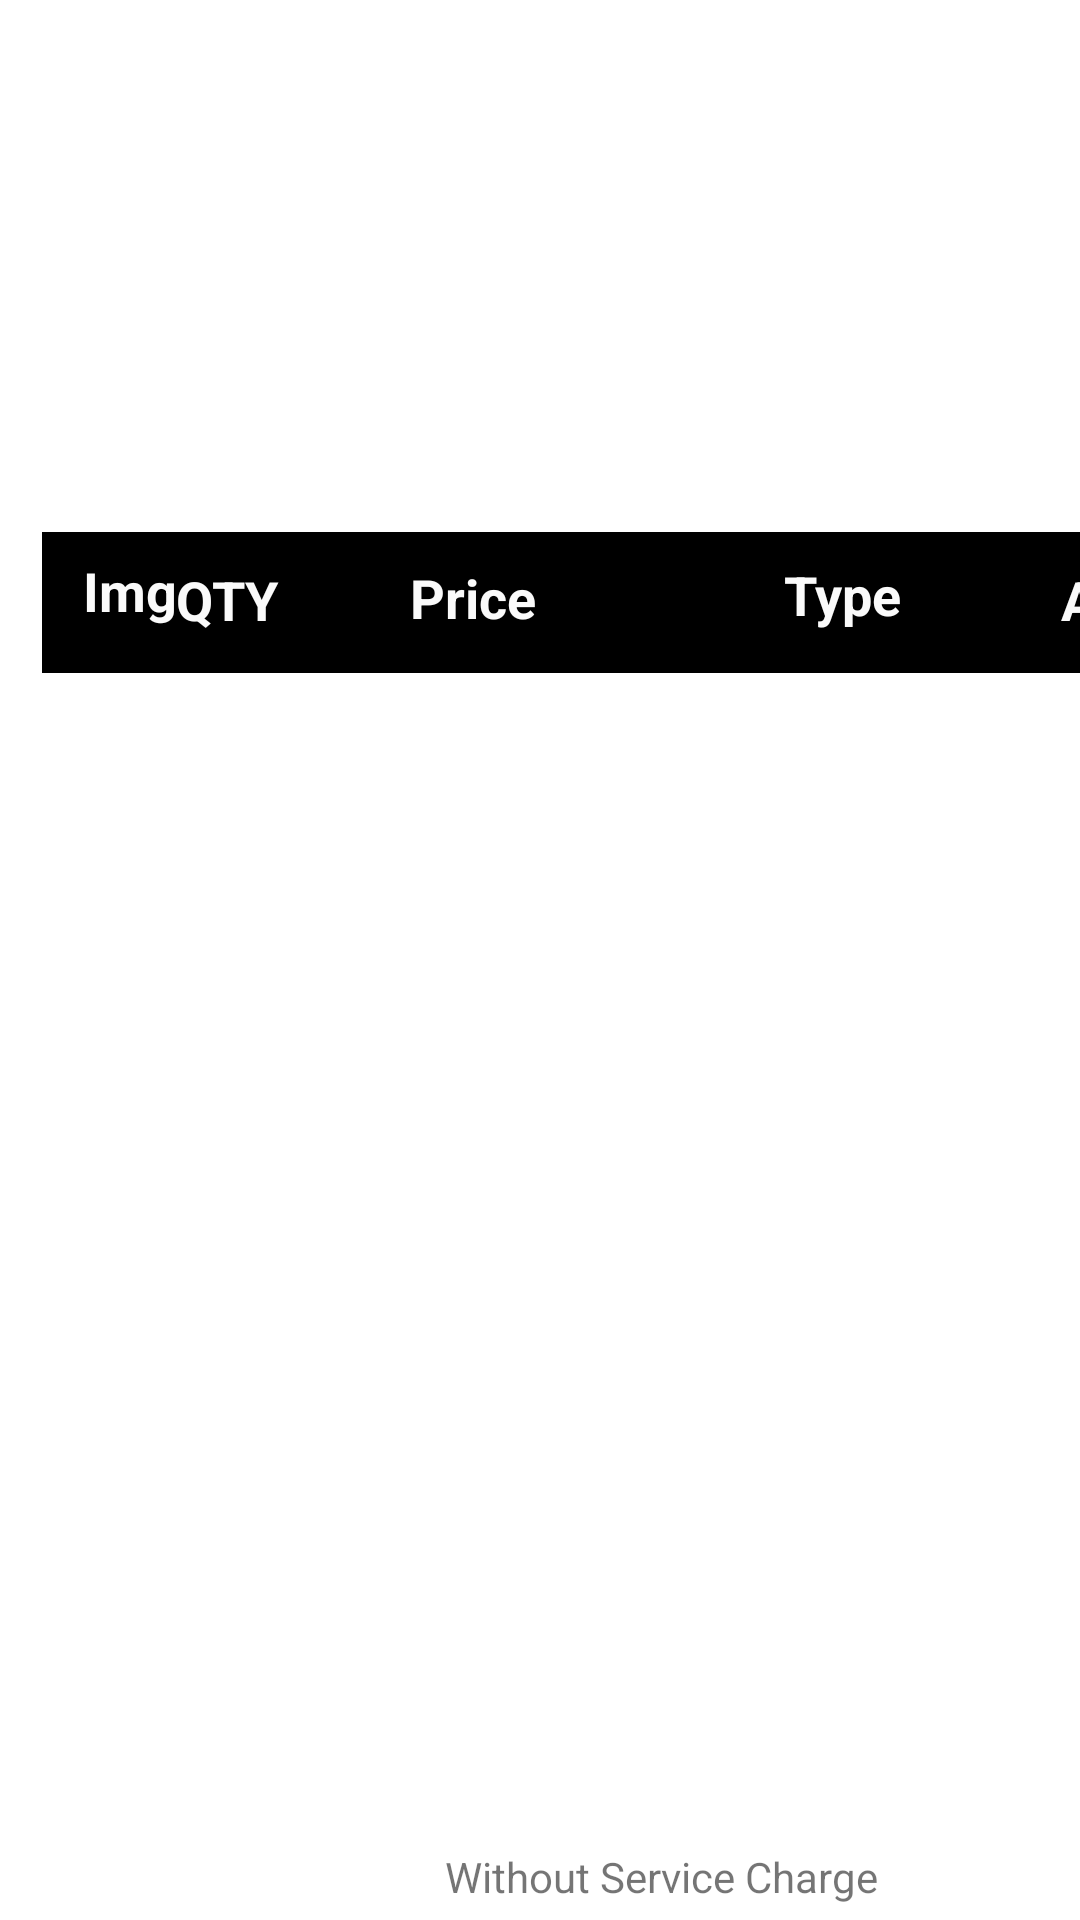

Reconstruct the res/layout file that produces this screen, plus the resources it refers to.
<!-- AndroidManifest.xml: application theme AppTheme -->
<!-- res/layout/activity_cart.xml -->
<?xml version="1.0" encoding="utf-8"?>
<android.support.constraint.ConstraintLayout xmlns:android="http://schemas.android.com/apk/res/android"
    xmlns:app="http://schemas.android.com/apk/res-auto"
    xmlns:tools="http://schemas.android.com/tools"
    android:layout_width="match_parent"
    android:layout_height="match_parent"
    android:background="@android:color/white"
    tools:context=".CartActivity">

    <android.support.v7.widget.RecyclerView
        android:id="@+id/cartRV"
        android:layout_width="719dp"
        android:layout_height="339dp"
        android:layout_marginStart="15dp"
        android:layout_marginEnd="28dp"
        android:layout_marginBottom="51dp"
        android:background="@android:color/white"
        android:backgroundTint="@android:color/white"
        app:layout_constraintBottom_toBottomOf="parent"
        app:layout_constraintEnd_toEndOf="parent"
        app:layout_constraintHorizontal_bias="0.0"
        app:layout_constraintStart_toStartOf="parent"
        app:layout_constraintTop_toTopOf="parent"
        app:layout_constraintVertical_bias="0.897">

    </android.support.v7.widget.RecyclerView>

    <TextView
        android:id="@+id/textView14"
        android:layout_width="716dp"
        android:layout_height="47dp"
        android:layout_marginStart="14dp"
        android:layout_marginEnd="243dp"
        android:background="@android:color/black"
        app:layout_constraintBottom_toTopOf="@+id/cartRV"
        app:layout_constraintEnd_toEndOf="parent"
        app:layout_constraintHorizontal_bias="0.0"
        app:layout_constraintStart_toStartOf="parent" />

    <TextView
        android:id="@+id/textView4"
        android:layout_width="71dp"
        android:layout_height="35dp"
        android:layout_marginStart="8dp"
        android:layout_marginTop="63dp"
        android:layout_marginBottom="10dp"
        android:gravity="center_vertical"
        android:text="Img"
        android:textAlignment="center"
        android:textColor="@color/colorAccent"
        android:textSize="18sp"
        android:textStyle="bold"
        app:layout_constraintBottom_toTopOf="@+id/cartRV"
        app:layout_constraintStart_toStartOf="parent"
        app:layout_constraintTop_toTopOf="parent"
        app:layout_constraintVertical_bias="1.0" />

    <TextView
        android:id="@+id/textView5"
        android:layout_width="279dp"
        android:layout_height="34dp"
        android:layout_marginTop="63dp"
        android:layout_marginBottom="8dp"
        android:gravity="center_vertical"
        android:text="Item Name"
        android:textAlignment="center"
        android:textColor="@color/colorAccent"
        android:textSize="18sp"
        android:textStyle="bold"
        app:layout_constraintBottom_toTopOf="@+id/cartRV"
        app:layout_constraintEnd_toStartOf="@+id/textView6"
        app:layout_constraintStart_toEndOf="@+id/textView4"
        app:layout_constraintTop_toTopOf="parent"
        app:layout_constraintVertical_bias="1.0" />

    <TextView
        android:id="@+id/textView6"
        android:layout_width="50dp"
        android:layout_height="35dp"
        android:layout_marginTop="63dp"
        android:layout_marginBottom="7dp"
        android:gravity="center_vertical"
        android:text="QTY"
        android:textAlignment="center"
        android:textColor="@color/colorAccent"
        android:textSize="18sp"
        android:textStyle="bold"
        app:layout_constraintBottom_toTopOf="@+id/cartRV"
        app:layout_constraintEnd_toStartOf="@+id/textView10"
        app:layout_constraintStart_toEndOf="@+id/textView5"
        app:layout_constraintTop_toTopOf="parent"
        app:layout_constraintVertical_bias="1.0" />

    <TextView
        android:id="@+id/textView10"
        android:layout_width="114dp"
        android:layout_height="34dp"
        android:layout_marginBottom="8dp"
        android:gravity="center_vertical"
        android:text="Price"
        android:textAlignment="center"
        android:textColor="@color/colorAccent"
        android:textSize="18sp"
        android:textStyle="bold"
        app:layout_constraintBottom_toTopOf="@+id/cartRV"
        app:layout_constraintEnd_toStartOf="@+id/textView11"
        app:layout_constraintStart_toEndOf="@+id/textView6" />

    <TextView
        android:id="@+id/textView11"
        android:layout_width="132dp"
        android:layout_height="32dp"
        android:layout_marginTop="63dp"
        android:layout_marginBottom="10dp"
        android:gravity="center_vertical"
        android:text="Type"
        android:textAlignment="center"
        android:textColor="@color/colorAccent"
        android:textSize="18sp"
        android:textStyle="bold"
        app:layout_constraintBottom_toTopOf="@+id/cartRV"
        app:layout_constraintEnd_toStartOf="@+id/textView12"
        app:layout_constraintStart_toEndOf="@+id/textView10"
        app:layout_constraintTop_toTopOf="parent"
        app:layout_constraintVertical_bias="1.0" />

    <TextView
        android:id="@+id/textView12"
        android:layout_width="66dp"
        android:layout_height="33dp"
        android:layout_marginTop="63dp"
        android:layout_marginEnd="255dp"
        android:layout_marginBottom="8dp"
        android:gravity="center_vertical"
        android:text="Action"
        android:textAlignment="center"
        android:textColor="@color/colorAccent"
        android:textSize="18sp"
        android:textStyle="bold"
        app:layout_constraintBottom_toTopOf="@+id/cartRV"
        app:layout_constraintEnd_toEndOf="parent"
        app:layout_constraintStart_toEndOf="@+id/textView11"
        app:layout_constraintTop_toTopOf="parent"
        app:layout_constraintVertical_bias="1.0" />

    <Button
        android:id="@+id/btnConfirm"
        android:layout_width="196dp"
        android:layout_height="84dp"
        android:layout_marginStart="28dp"
        android:layout_marginEnd="28dp"
        android:layout_marginBottom="130dp"
        android:background="@android:color/holo_green_light"
        android:text="Confirm Order"
        android:textAllCaps="true"
        android:textColor="@color/colorPrimaryDark"
        android:textSize="18sp"
        android:textStyle="bold"
        app:layout_constraintBottom_toBottomOf="parent"
        app:layout_constraintEnd_toEndOf="parent"
        app:layout_constraintHorizontal_bias="0.653"
        app:layout_constraintStart_toEndOf="@+id/cartRV" />

    <TextView
        android:id="@+id/textView15"
        android:layout_width="wrap_content"
        android:layout_height="wrap_content"
        android:layout_marginStart="25dp"
        android:layout_marginEnd="101dp"
        android:layout_marginBottom="3dp"
        android:text="Net Total :"
        android:textColor="@color/colorPrimaryDark"
        android:textSize="24sp"
        android:textStyle="bold"
        app:layout_constraintBottom_toTopOf="@+id/txttotal"
        app:layout_constraintEnd_toEndOf="parent"
        app:layout_constraintHorizontal_bias="1.0"
        app:layout_constraintStart_toEndOf="@+id/cartRV"
        app:layout_constraintTop_toBottomOf="@+id/btnConfirm"
        app:layout_constraintVertical_bias="1.0" />

    <TextView
        android:id="@+id/txttotal"
        android:layout_width="204dp"
        android:layout_height="34dp"
        android:layout_marginStart="25dp"
        android:layout_marginEnd="12dp"
        android:layout_marginBottom="32dp"
        android:gravity="center_vertical"
        android:text="TextView"
        android:textColor="@color/colorPrimaryDark"
        android:textSize="24sp"
        android:textStyle="bold"
        app:layout_constraintBottom_toBottomOf="parent"
        app:layout_constraintEnd_toEndOf="parent"
        app:layout_constraintHorizontal_bias="0.866"
        app:layout_constraintStart_toEndOf="@+id/cartRV" />

    <TextView
        android:id="@+id/textView13"
        android:layout_width="203dp"
        android:layout_height="20dp"
        android:layout_marginStart="8dp"
        android:layout_marginTop="8dp"
        android:layout_marginEnd="8dp"
        android:layout_marginBottom="8dp"
        android:text="Without Service Charge"
        app:layout_constraintBottom_toBottomOf="parent"
        app:layout_constraintEnd_toEndOf="parent"
        app:layout_constraintHorizontal_bias="0.995"
        app:layout_constraintStart_toStartOf="parent"
        app:layout_constraintTop_toBottomOf="@+id/txttotal"
        app:layout_constraintVertical_bias="0.0" />

</android.support.constraint.ConstraintLayout>
<!-- resources referenced by this layout -->
<resources>
  <color name="colorAccent">#fafafa</color>
  <color name="colorPrimaryDark">#313131</color>
  <style name="AppTheme" parent="Theme.AppCompat.Light.DarkActionBar">
          
          <item name="colorPrimary">@color/colorPrimary</item>
          <item name="colorPrimaryDark">@color/colorPrimaryDark</item>
          <item name="colorAccent">@color/colorAccent</item>
      </style>
  <color name="colorPrimary">#6c6c6c</color>
</resources>
